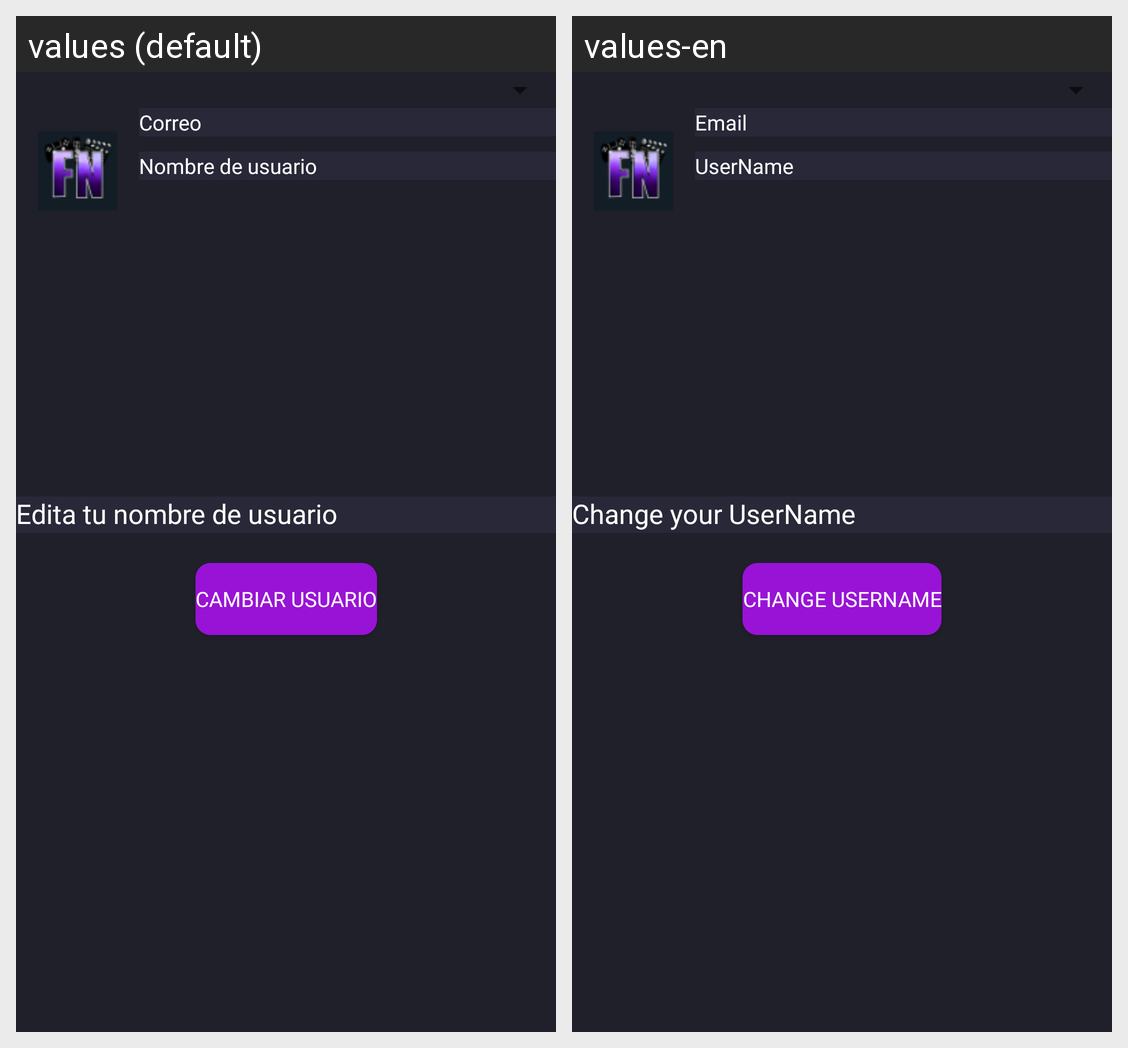

Strings drawn on this Android screen and how each of the app's shown locales translates them:
Android screen res/layout/fragment_dash_board.xml rendered under 2 locales, left to right: values (default), values-en. Device: Nexus 5 (rendered at 1080×1920; each locale shown at half size, 540×960, under a caption strip naming it); theme NoActionBar.
Strings drawn on this screen, with the default value and each locale's value (text and hints the layout hard-codes, and strings that could not be matched under every locale, appear in the picture but are not listed):

tieEmail
  values: Correo
  values-en: Email

tieUserName
  values: Nombre de usuario
  values-en: UserName

tieUserNameProfile
  values: Edita tu nombre de usuario
  values-en: Change your UserName

btChangeUserName
  values: Cambiar usuario
  values-en: Change UserName
